Run: headless pygame with SDL's dummy video driver; simulated clock (each Clock.tick advances the game by its frame time, no real sleeping); random seed 0; keys injected as events and as key.get_pressed() state; no mouse input.
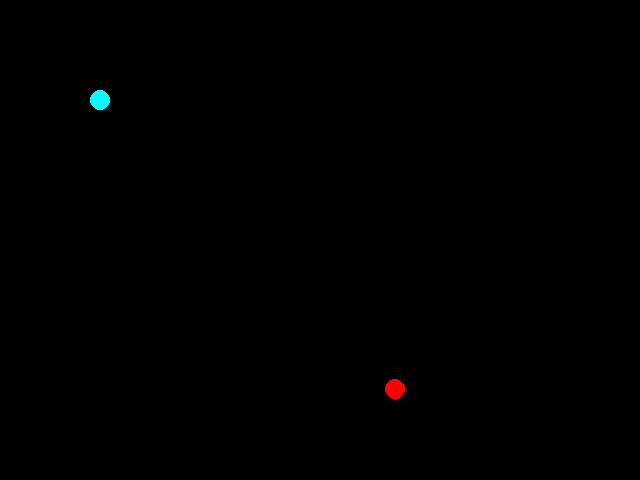
Frame 1 of 4 · flips 1–60 · no input
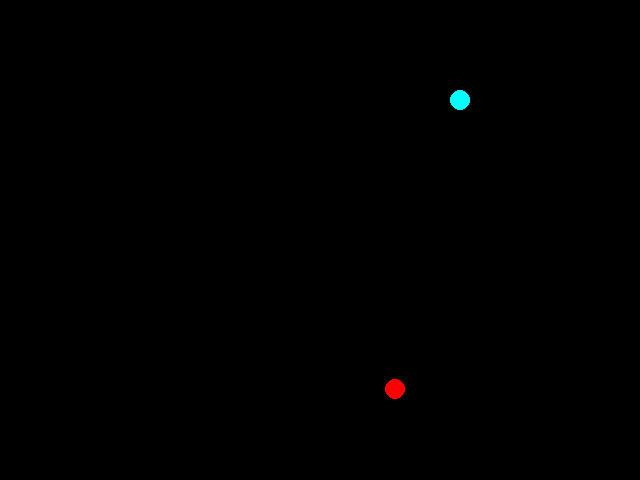
Frame 2 of 4 · flips 61–180 · tapped SPACE, RETURN · held RIGHT (→), D
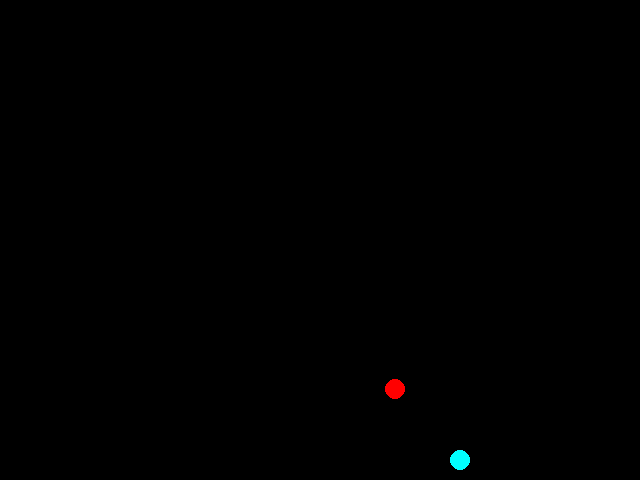
Frame 3 of 4 · flips 181–300 · held DOWN (↓), S
Frame 4 of 4 · flips 301–420 · held LEFT (←), A, UP (↑), W · screen same as frame 2, image omitted

The pygame program that drew these frames:

import pygame
import random

def main():
    pygame.init()
    screen = pygame.display.set_mode((640, 480))
    clock = pygame.time.Clock()

    x_snake = 100
    y_snake = 100
    mode= ''
    count = 0
    points = 0
    radius = 10
    width =640
    height = 480
    x_pos = random.randint(1, width-1)
    y_pos = random.randint(1, height-1)
    screen.fill((0, 0, 0))

    while True:
        
        pressed = pygame.key.get_pressed()
        
        alt_held = pressed[pygame.K_LALT] or pressed[pygame.K_RALT]
        ctrl_held = pressed[pygame.K_LCTRL] or pressed[pygame.K_RCTRL]
        
        for event in pygame.event.get():
            
            # determin if X was clicked, or Ctrl+W or Alt+F4 was used
            if event.type == pygame.QUIT:
                return
            if event.type == pygame.KEYDOWN:
                if event.key == pygame.K_w and ctrl_held:
                    return
                if event.key == pygame.K_F4 and alt_held:
                    return
                if event.key == pygame.K_ESCAPE:
                    return
            
                # determine if a letter key was pressed
                if event.key == pygame.K_w:
                    mode = 'up'
                elif event.key == pygame.K_s:
                    mode = 'down'
                elif event.key == pygame.K_d:
                    mode = 'right'
                elif event.key == pygame.K_a:
                    mode = 'left'
        #screen.set_at((x_snake, y_snake), (0, 255, 255))
        #screen.set_at((x_pos, y_pos), (255, 0, 0))
        color_snake = (0,255,255)
        color_pos = (255,0,0)   
        pygame.draw.circle(screen, color_snake, (x_snake, y_snake), radius)
        pygame.draw.circle(screen, color_pos, (x_pos, y_pos), radius)
        
        x_snake ,y_snake = snakeControl(screen,x_snake,y_snake,mode,count,color_snake,color_pos,radius)

        if x_pos-10<= x_snake <=x_pos+10:
            if y_pos-10<= y_snake <=y_pos+10:
                points=points+1
                print(" Points: {} ".format(points))
                pygame.draw.circle(screen, (0,0,0), (x_pos, y_pos), radius)
                x_pos = random.randint(50, width-50)
                y_pos = random.randint(50, height-50)
                

        pygame.display.flip()
        
        clock.tick(60)

def snakeControl(screen,x_snake,y_snake,mode,count,color_snake,color_pos,radius):

    color =(0,0,0)

    if mode == 'up':
        if y_snake < 0:
            print("Out of constrain")
            count = count +1 
        else:    
            pygame.draw.circle(screen, color, (x_snake, y_snake), radius)
            y_snake= y_snake -3
            pygame.draw.circle(screen, color_snake, (x_snake, y_snake), radius)
    elif mode == 'down':
        if y_snake > 480:
            print("Out of constrain")
            count = count +1                 
        else:
            pygame.draw.circle(screen, color, (x_snake, y_snake), radius)
            y_snake= y_snake +3
            pygame.draw.circle(screen, color_snake, (x_snake, y_snake), radius)
    elif mode == 'right':
        if x_snake > 640:
            print("Out of constrain")
            count = count +1
        else:                 
            pygame.draw.circle(screen, color, (x_snake, y_snake), radius)
            x_snake= x_snake +3
            pygame.draw.circle(screen, color_snake, (x_snake, y_snake), radius)
    elif mode == 'left':
        if x_snake < 0:
            print("Out of constrain")
            count = count +1 
        else:       
            pygame.draw.circle(screen, color, (x_snake, y_snake), radius)
            x_snake= x_snake -3
            pygame.draw.circle(screen, color_snake, (x_snake, y_snake), radius)       

    return x_snake , y_snake





main()
